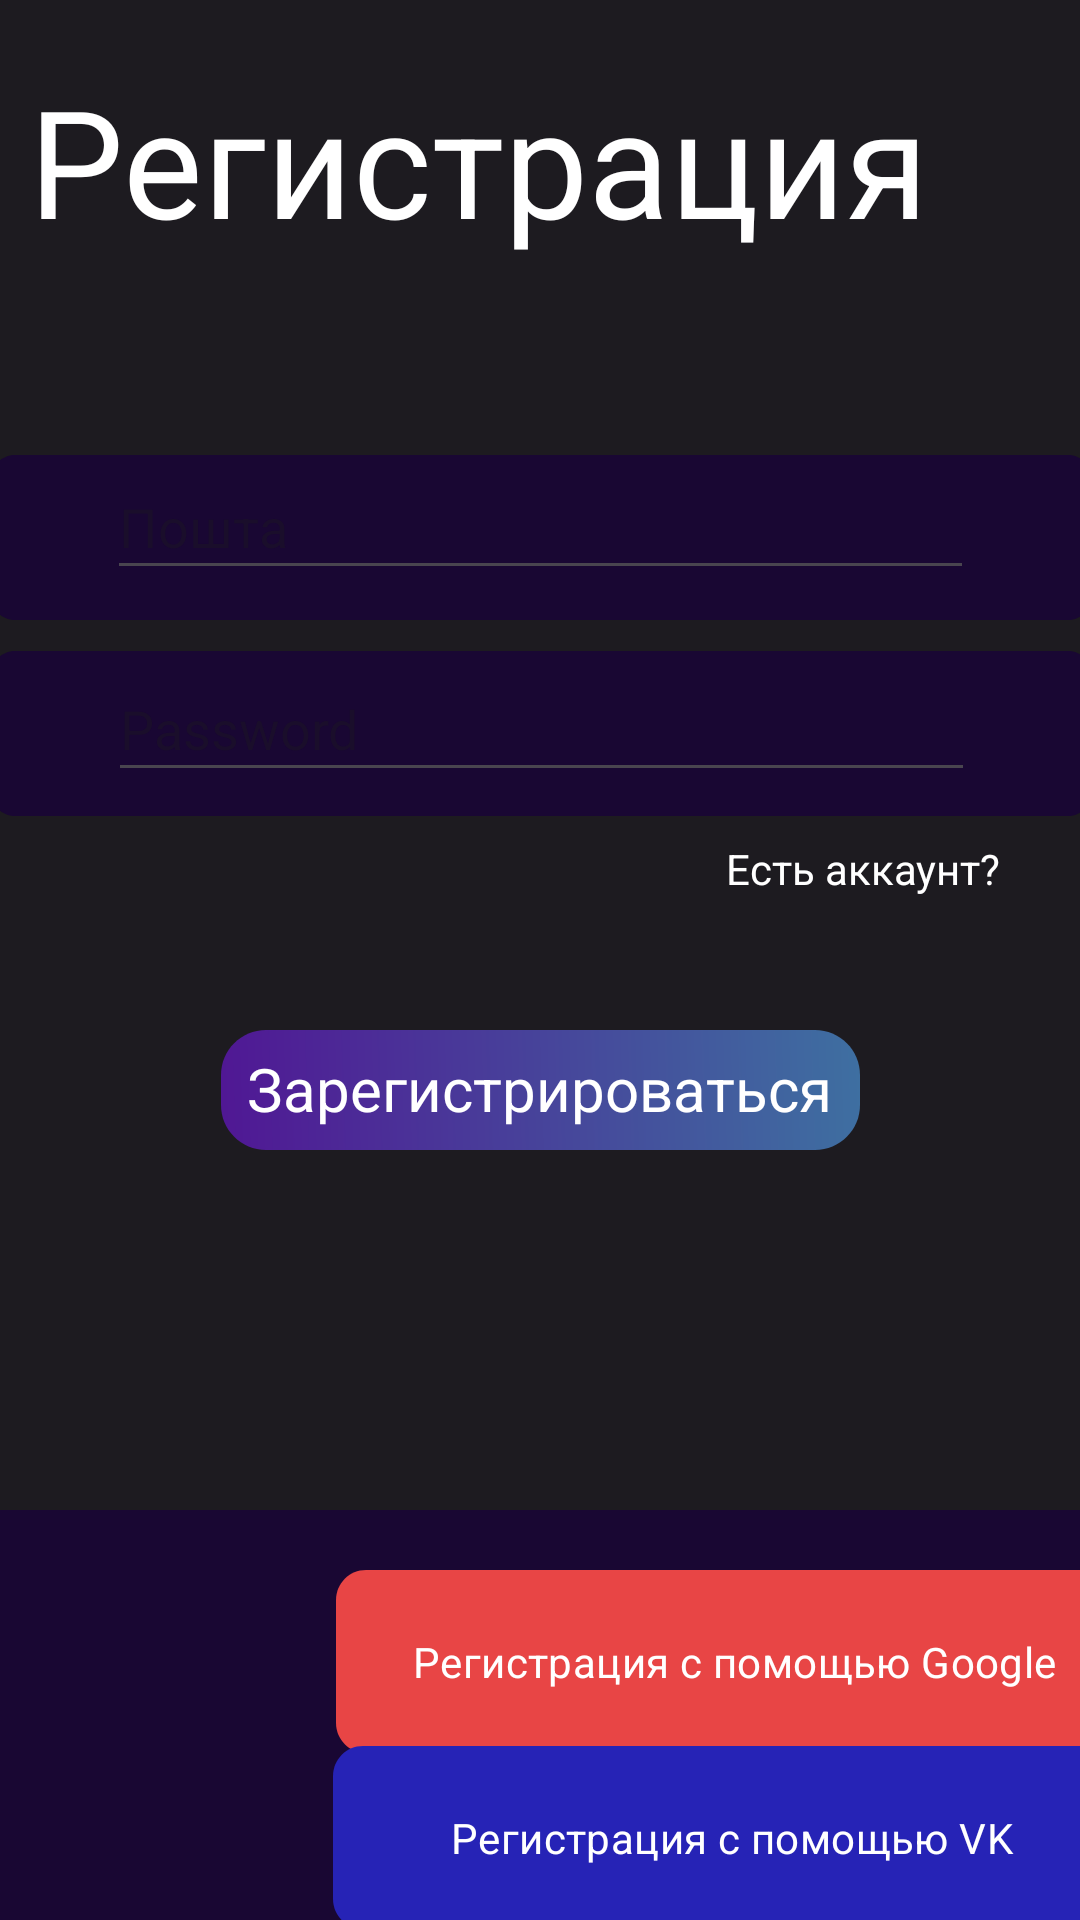

Write the Android layout XML for this screen, with the resource values it uses.
<!-- AndroidManifest.xml: application theme Theme.Surprize_gift -->
<!-- res/layout/registration_fragment.xml -->
<?xml version="1.0" encoding="utf-8"?>
<androidx.constraintlayout.widget.ConstraintLayout xmlns:android="http://schemas.android.com/apk/res/android"
    xmlns:app="http://schemas.android.com/apk/res-auto"
    xmlns:tools="http://schemas.android.com/tools"
    android:layout_width="match_parent"
    android:layout_height="match_parent"
    android:background="#1D1B20">

    <TextView
        android:id="@+id/some_id"
        android:layout_width="319dp"
        android:layout_height="81dp"
        android:layout_alignParentLeft="true"
        android:layout_alignParentTop="true"
        android:fontFeatureSettings="pnum, lnum"
        android:gravity="center_horizontal|center_vertical"
        android:lineSpacingExtra="-15sp"
        android:text="Регистрация"
        android:textColor="@color/white"
        android:textSize="50sp"
        app:layout_constraintBottom_toBottomOf="parent"
        app:layout_constraintEnd_toEndOf="parent"
        app:layout_constraintHorizontal_bias="0.0"
        app:layout_constraintStart_toStartOf="parent"
        app:layout_constraintTop_toTopOf="parent"
        app:layout_constraintVertical_bias="0.023" />

    

    <View
        android:id="@+id/email_login_field"
        android:layout_width="367dp"
        android:layout_height="55dp"
        android:layout_alignParentLeft="true"
        android:layout_alignParentTop="true"
        android:background="@drawable/rectangle_6"
        app:layout_constraintBottom_toBottomOf="parent"
        app:layout_constraintEnd_toEndOf="parent"
        app:layout_constraintHorizontal_bias="0.503"
        app:layout_constraintStart_toStartOf="parent"
        app:layout_constraintTop_toTopOf="parent"
        app:layout_constraintVertical_bias="0.259" />

    <EditText
        android:id="@+id/editTextTextEmailAddress"
        android:layout_width="289dp"
        android:layout_height="45dp"
        android:layout_marginBottom="10dp"
        android:ems="10"
        android:hint="@string/login_email"
        android:inputType="textEmailAddress"
        android:textColor="@color/white"
        app:layout_constraintBottom_toBottomOf="@+id/email_login_field"
        app:layout_constraintEnd_toEndOf="@+id/email_login_field"
        app:layout_constraintStart_toStartOf="@+id/email_login_field"
        app:layout_constraintTop_toTopOf="@+id/email_login_field"
        app:layout_constraintVertical_bias="0.0" />

    <View
        android:id="@+id/email_password_field"
        android:layout_width="367dp"
        android:layout_height="55dp"
        android:layout_alignParentLeft="true"
        android:layout_alignParentTop="true"
        android:background="@drawable/rectangle_6"
        app:layout_constraintBottom_toBottomOf="parent"
        app:layout_constraintEnd_toEndOf="parent"
        app:layout_constraintHorizontal_bias="0.503"
        app:layout_constraintStart_toStartOf="parent"
        app:layout_constraintTop_toTopOf="parent"
        app:layout_constraintVertical_bias="0.371" />

    <EditText
        android:id="@+id/editTextTextPassword"
        android:layout_width="289dp"
        android:layout_height="45dp"
        android:layout_marginStart="73dp"
        android:layout_marginTop="2dp"
        android:layout_marginEnd="83dp"
        android:layout_marginBottom="8dp"
        android:ems="10"
        android:hint="@string/login_password"
        android:inputType="textPassword"
        app:layout_constraintBottom_toBottomOf="@+id/email_password_field"
        app:layout_constraintEnd_toEndOf="@+id/email_password_field"
        app:layout_constraintHorizontal_bias="0.435"
        app:layout_constraintStart_toStartOf="@+id/email_password_field"
        app:layout_constraintTop_toTopOf="@+id/email_password_field"
        app:layout_constraintVertical_bias="0.0" />

    <View
        android:id="@+id/rectangle_3"
        android:layout_width="213dp"
        android:layout_height="40dp"
        android:layout_alignParentLeft="true"
        android:layout_alignParentTop="true"
        android:background="@drawable/rectangle_3"
        app:layout_constraintBottom_toBottomOf="parent"
        app:layout_constraintEnd_toEndOf="parent"
        app:layout_constraintHorizontal_bias="0.501"
        app:layout_constraintStart_toStartOf="parent"
        app:layout_constraintTop_toBottomOf="@+id/email_password_field"
        app:layout_constraintVertical_bias="0.217" />

    <TextView
        android:id="@+id/textView3"
        android:layout_width="196dp"
        android:layout_height="29dp"
        android:layout_marginBottom="6dp"
        android:gravity="center"
        android:text="Зарегистрироваться"
        android:textColor="@color/white"
        android:textSize="20sp"
        app:layout_constraintBottom_toBottomOf="@+id/rectangle_3"
        app:layout_constraintEnd_toEndOf="@+id/rectangle_3"
        app:layout_constraintHorizontal_bias="0.47"
        app:layout_constraintStart_toStartOf="@+id/rectangle_3"
        app:layout_constraintTop_toTopOf="@+id/rectangle_3"
        app:layout_constraintVertical_bias="1.0" />

    <View
        android:id="@+id/rectangle_2"
        android:layout_width="420dp"
        android:layout_height="0dp"
        android:layout_alignParentLeft="true"
        android:layout_alignParentTop="true"
        android:layout_marginTop="120dp"
        android:background="@drawable/rectangle_2"
        app:layout_constraintBottom_toBottomOf="parent"
        app:layout_constraintEnd_toEndOf="parent"
        app:layout_constraintHorizontal_bias="0.05"
        app:layout_constraintStart_toStartOf="parent"
        app:layout_constraintTop_toBottomOf="@+id/rectangle_3"
        app:layout_constraintVertical_bias="1.0" />

    <View
        android:id="@+id/google_rect"
        android:layout_width="265dp"
        android:layout_height="61dp"
        android:layout_alignParentLeft="true"
        android:layout_alignParentTop="true"
        android:layout_marginEnd="40dp"
        android:background="@drawable/google_rectangle"
        app:layout_constraintBottom_toBottomOf="parent"
        app:layout_constraintEnd_toEndOf="@+id/rectangle_2"
        app:layout_constraintTop_toTopOf="@+id/rectangle_2"
        app:layout_constraintVertical_bias="0.264" />

    <View
        android:id="@+id/rectangle_4"
        android:layout_width="265dp"
        android:layout_height="61dp"
        android:layout_alignParentLeft="true"
        android:layout_alignParentTop="true"
        android:layout_marginEnd="41dp"
        android:background="@drawable/vk_rectangle"
        app:layout_constraintBottom_toBottomOf="parent"
        app:layout_constraintEnd_toEndOf="@+id/rectangle_2"
        app:layout_constraintHorizontal_bias="1.0"
        app:layout_constraintStart_toStartOf="parent"
        app:layout_constraintTop_toBottomOf="@+id/google_rect"
        app:layout_constraintVertical_bias="0.496" />

    <TextView
        android:id="@+id/google"
        android:layout_width="252dp"
        android:layout_height="56dp"
        android:layout_alignParentLeft="true"
        android:layout_alignParentTop="true"
        android:fontFeatureSettings="pnum, lnum"
        android:gravity="center_horizontal|center_vertical"
        android:lineSpacingExtra="4sp"
        android:text="Регистрация с помощью Google"
        android:textAppearance="@style/google"
        app:layout_constraintBottom_toBottomOf="@+id/google_rect"
        app:layout_constraintEnd_toEndOf="@+id/google_rect"
        app:layout_constraintStart_toStartOf="@+id/google_rect"
        app:layout_constraintTop_toTopOf="@+id/google_rect" />

    <TextView
        android:id="@+id/vk"
        android:layout_width="252dp"
        android:layout_height="56dp"
        android:layout_alignParentLeft="true"
        android:layout_alignParentTop="true"
        android:fontFeatureSettings="pnum, lnum"
        android:gravity="center_horizontal|center_vertical"
        android:lineSpacingExtra="4sp"
        android:text="Регистрация с помощью VK"
        android:textAppearance="@style/google"

        app:layout_constraintBottom_toBottomOf="@+id/rectangle_4"
        app:layout_constraintEnd_toEndOf="@+id/rectangle_4"
        app:layout_constraintStart_toStartOf="@+id/rectangle_4"
        app:layout_constraintTop_toTopOf="@+id/rectangle_4" />

    <TextView
        android:id="@+id/alreadyAccount"
        android:layout_width="wrap_content"
        android:layout_height="wrap_content"
        android:text="Есть аккаунт?"
        android:textColor="@color/white"
        app:layout_constraintBottom_toTopOf="@+id/rectangle_3"
        app:layout_constraintEnd_toEndOf="parent"
        app:layout_constraintHorizontal_bias="0.902"
        app:layout_constraintStart_toStartOf="parent"
        app:layout_constraintTop_toBottomOf="@+id/email_password_field"
        app:layout_constraintVertical_bias="0.153" />
</androidx.constraintlayout.widget.ConstraintLayout>
<!-- resources referenced by this layout -->
<resources>
  <color name="white">#FFFFFFFF</color>
  <!-- drawable google_rectangle (drawable) -->
  <vector
      xmlns:android="http://schemas.android.com/apk/res/android"
      xmlns:aapt="http://schemas.android.com/aapt"
      android:width="265dp"
      android:height="61dp"
      android:viewportWidth="265"
      android:viewportHeight="61"
      >
      <group>
          <clip-path
              android:pathData="M10 0H255C260.523 0 265 4.47715 265 10V51C265 56.5228 260.523 61 255 61H10C4.47715 61 0 56.5228 0 51V10C0 4.47715 4.47715 0 10 0Z"
              />
          <path
              android:pathData="M0 0V61H265V0"
              android:fillColor="#E84545"
              />
      </group>
  </vector>
  <!-- drawable rectangle_2 (drawable) -->
  <vector
      xmlns:android="http://schemas.android.com/apk/res/android"
      xmlns:aapt="http://schemas.android.com/aapt"
      android:width="420dp"
      android:height="283dp"
      android:viewportWidth="420"
      android:viewportHeight="283"
      >
      <group>
          <clip-path
              android:pathData="M0 0H420V283H0V0Z"
              />
  
          <path
              android:pathData="M0 0V283H420V0"
              android:fillColor="#190733"
              />
      </group>
  </vector>
  <!-- drawable rectangle_6 (drawable) -->
  <vector
      xmlns:android="http://schemas.android.com/apk/res/android"
      xmlns:aapt="http://schemas.android.com/aapt"
      android:width="367dp"
      android:height="55dp"
      android:viewportWidth="367"
      android:viewportHeight="55"
      >
      <group>
          <clip-path
              android:pathData="M8 0H359C363.418 0 367 3.58172 367 8V47C367 51.4183 363.418 55 359 55H8C3.58172 55 0 51.4183 0 47V8C0 3.58172 3.58172 0 8 0Z"
              />
          <path
              android:pathData="M0 0V55H367V0"
              android:fillColor="#190733"
              />
      </group>
  
  </vector>
  <!-- drawable vk_rectangle (drawable) -->
  <vector
      xmlns:android="http://schemas.android.com/apk/res/android"
      xmlns:aapt="http://schemas.android.com/aapt"
      android:width="265dp"
      android:height="61dp"
      android:viewportWidth="265"
      android:viewportHeight="61"
      >
      <group>
          <clip-path
              android:pathData="M10 0H255C260.523 0 265 4.47715 265 10V51C265 56.5228 260.523 61 255 61H10C4.47715 61 0 56.5228 0 51V10C0 4.47715 4.47715 0 10 0Z"
              />
          <path
              android:pathData="M0 0V61H265V0"
              android:fillColor="#2623B6"
              />
      </group>
  </vector>
  <string name="login_email">Пошта</string>
  <string name="login_password">Password</string>
  <style name="google">
          <item name="android:textSize">14sp</item>
          <item name="android:letterSpacing">0.01</item>
          <item name="android:textColor">#FFFFFF</item>
      </style>
  <style name="Theme.Surprize_gift" parent="Base.Theme.Surprize_gift" />
  <style name="Base.Theme.Surprize_gift" parent="Theme.Material3.DayNight.NoActionBar">
          
          
      </style>
</resources>
